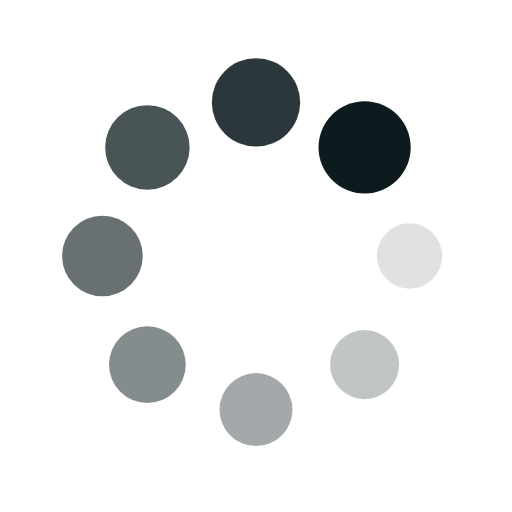
t = 0.00 s
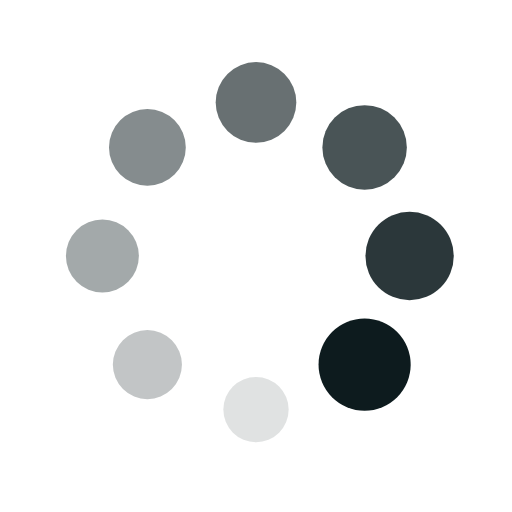
t = 0.25 s
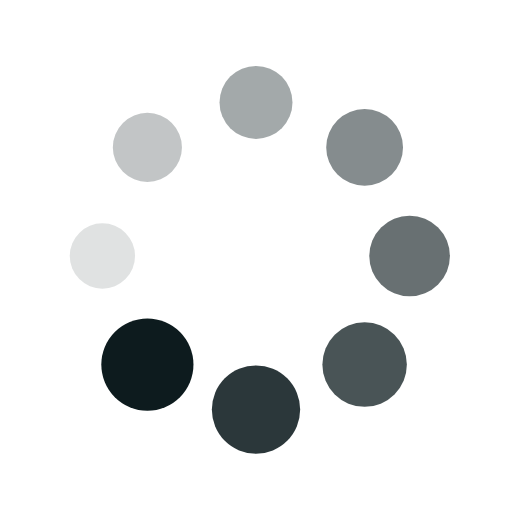
t = 0.50 s
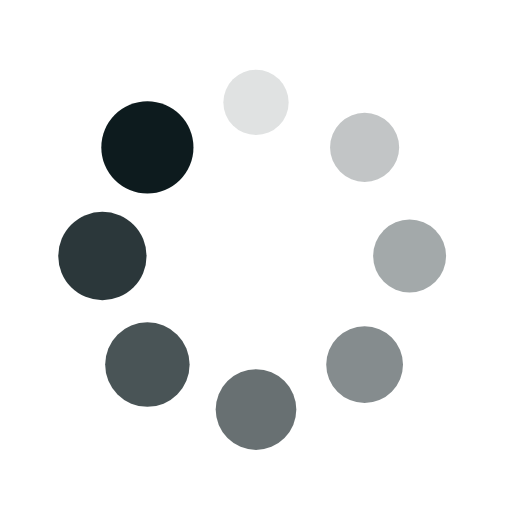
t = 0.75 s

The animated SVG that drew these frames (rendered in a browser with its animation timeline set to each time). Animation: 16 SMIL elements (animate=8,animateTransform=8); one cycle of 1.00 s, repeats indefinitely.

<?xml version="1.0" encoding="utf-8"?>
<svg xmlns="http://www.w3.org/2000/svg" xmlns:xlink="http://www.w3.org/1999/xlink" style="margin: auto; display: block; shape-rendering: auto;" width="200px" height="200px" viewBox="0 0 100 100" preserveAspectRatio="xMidYMid">
<g transform="translate(80,50)">
<g transform="rotate(0)">
<circle cx="0" cy="0" r="6" fill="#0d1b1e" fill-opacity="1">
  <animateTransform attributeName="transform" type="scale" begin="-0.875s" values="1.5 1.5;1 1" keyTimes="0;1" dur="1s" repeatCount="indefinite"></animateTransform>
  <animate attributeName="fill-opacity" keyTimes="0;1" dur="1s" repeatCount="indefinite" values="1;0" begin="-0.875s"></animate>
</circle>
</g>
</g><g transform="translate(71.21320343559643,71.21320343559643)">
<g transform="rotate(45)">
<circle cx="0" cy="0" r="6" fill="#0d1b1e" fill-opacity="0.875">
  <animateTransform attributeName="transform" type="scale" begin="-0.75s" values="1.5 1.5;1 1" keyTimes="0;1" dur="1s" repeatCount="indefinite"></animateTransform>
  <animate attributeName="fill-opacity" keyTimes="0;1" dur="1s" repeatCount="indefinite" values="1;0" begin="-0.75s"></animate>
</circle>
</g>
</g><g transform="translate(50,80)">
<g transform="rotate(90)">
<circle cx="0" cy="0" r="6" fill="#0d1b1e" fill-opacity="0.75">
  <animateTransform attributeName="transform" type="scale" begin="-0.625s" values="1.5 1.5;1 1" keyTimes="0;1" dur="1s" repeatCount="indefinite"></animateTransform>
  <animate attributeName="fill-opacity" keyTimes="0;1" dur="1s" repeatCount="indefinite" values="1;0" begin="-0.625s"></animate>
</circle>
</g>
</g><g transform="translate(28.786796564403577,71.21320343559643)">
<g transform="rotate(135)">
<circle cx="0" cy="0" r="6" fill="#0d1b1e" fill-opacity="0.625">
  <animateTransform attributeName="transform" type="scale" begin="-0.5s" values="1.5 1.5;1 1" keyTimes="0;1" dur="1s" repeatCount="indefinite"></animateTransform>
  <animate attributeName="fill-opacity" keyTimes="0;1" dur="1s" repeatCount="indefinite" values="1;0" begin="-0.5s"></animate>
</circle>
</g>
</g><g transform="translate(20,50.00000000000001)">
<g transform="rotate(180)">
<circle cx="0" cy="0" r="6" fill="#0d1b1e" fill-opacity="0.5">
  <animateTransform attributeName="transform" type="scale" begin="-0.375s" values="1.5 1.5;1 1" keyTimes="0;1" dur="1s" repeatCount="indefinite"></animateTransform>
  <animate attributeName="fill-opacity" keyTimes="0;1" dur="1s" repeatCount="indefinite" values="1;0" begin="-0.375s"></animate>
</circle>
</g>
</g><g transform="translate(28.78679656440357,28.786796564403577)">
<g transform="rotate(225)">
<circle cx="0" cy="0" r="6" fill="#0d1b1e" fill-opacity="0.375">
  <animateTransform attributeName="transform" type="scale" begin="-0.25s" values="1.5 1.5;1 1" keyTimes="0;1" dur="1s" repeatCount="indefinite"></animateTransform>
  <animate attributeName="fill-opacity" keyTimes="0;1" dur="1s" repeatCount="indefinite" values="1;0" begin="-0.25s"></animate>
</circle>
</g>
</g><g transform="translate(49.99999999999999,20)">
<g transform="rotate(270)">
<circle cx="0" cy="0" r="6" fill="#0d1b1e" fill-opacity="0.25">
  <animateTransform attributeName="transform" type="scale" begin="-0.125s" values="1.5 1.5;1 1" keyTimes="0;1" dur="1s" repeatCount="indefinite"></animateTransform>
  <animate attributeName="fill-opacity" keyTimes="0;1" dur="1s" repeatCount="indefinite" values="1;0" begin="-0.125s"></animate>
</circle>
</g>
</g><g transform="translate(71.21320343559643,28.78679656440357)">
<g transform="rotate(315)">
<circle cx="0" cy="0" r="6" fill="#0d1b1e" fill-opacity="0.125">
  <animateTransform attributeName="transform" type="scale" begin="0s" values="1.5 1.5;1 1" keyTimes="0;1" dur="1s" repeatCount="indefinite"></animateTransform>
  <animate attributeName="fill-opacity" keyTimes="0;1" dur="1s" repeatCount="indefinite" values="1;0" begin="0s"></animate>
</circle>
</g>
</g>
<!-- [ldio] generated by https://loading.io/ --></svg>
